Run: headless pygame with SDL's dummy video driver; simulated clock (each Clock.tick advances the game by its frame time, no real sleeping); random seed 0; keys injected as events and as key.get_pressed() state; mouse plan: one left click at the window centre at the start of phase 2, then a move to the lower-right quarter at the start of phase 3.
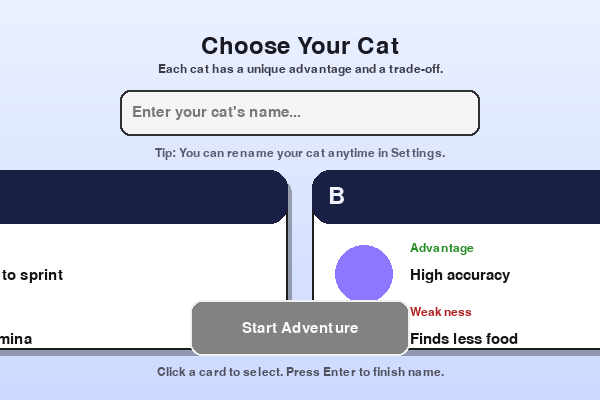
Frame 1 of 4 · flips 1–60 · no input
Frame 2 of 4 · flips 61–180 · clicked the window centre · tapped SPACE, RETURN · held RIGHT (→), D · screen unchanged from frame 1, image omitted
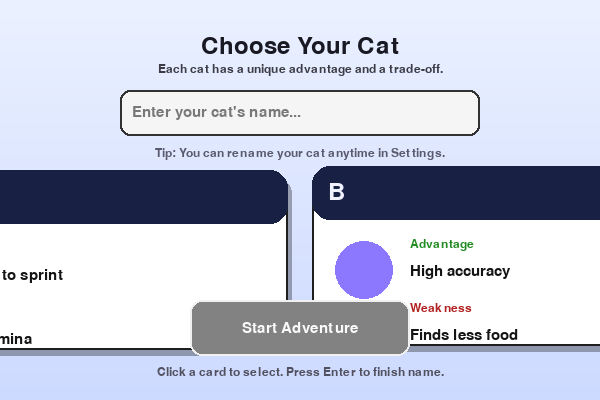
Frame 3 of 4 · flips 181–300 · moved the mouse to the lower-right quarter · held DOWN (↓), S
Frame 4 of 4 · flips 301–420 · held LEFT (←), A, UP (↑), W · screen unchanged from frame 3, image omitted

The pygame program that drew these frames:

import pygame
import time
import random
from sys import exit

pygame.init()
clock = pygame.time.Clock()
screen = pygame.display.set_mode((600,400))
pygame.display.set_caption('Runner')


# --------------- UI Helpers ---------------

def _vgradient(surface, top_color, bottom_color):
    """Vertical gradient fill."""
    w, h = surface.get_size()
    for y in range(h):
        t = y / max(1, h - 1)
        r = int(top_color[0] * (1 - t) + bottom_color[0] * t)
        g = int(top_color[1] * (1 - t) + bottom_color[1] * t)
        b = int(top_color[2] * (1 - t) + bottom_color[2] * t)
        pygame.draw.line(surface, (r, g, b), (0, y), (w, y))

class Button:
    def __init__(self, rect, text, font, base=(30,30,30), hover=(60,60,60), disabled=(130,130,130)):
        self.rect = pygame.Rect(rect)
        self.text = text
        self.font = font
        self.base, self.hover, self.disabled = base, hover, disabled
        self.enabled = True

    def draw(self, surf, mouse):
        color = self.base
        if not self.enabled:
            color = self.disabled
        elif self.rect.collidepoint(mouse):
            color = self.hover
        pygame.draw.rect(surf, color, self.rect, border_radius=12)
        pygame.draw.rect(surf, (240,240,240), self.rect, 2, border_radius=12)
        label = self.font.render(self.text, True, (250,250,250))
        surf.blit(label, label.get_rect(center=self.rect.center))

    def clicked(self, event):
        return self.enabled and event.type == pygame.MOUSEBUTTONDOWN and event.button == 1 and self.rect.collidepoint(event.pos)

class InputBox:
    def __init__(self, rect, font, placeholder="Enter name..."):
        self.rect = pygame.Rect(rect)
        self.font = font
        self.text = ""
        self.active = False
        self.placeholder = placeholder

    def handle(self, event):
        if event.type == pygame.MOUSEBUTTONDOWN:
            self.active = self.rect.collidepoint(event.pos)
        if self.active and event.type == pygame.KEYDOWN:
            if event.key == pygame.K_RETURN:
                self.active = False
            elif event.key == pygame.K_BACKSPACE:
                self.text = self.text[:-1]
            else:
                if len(self.text) < 16 and event.unicode.isprintable():
                    self.text += event.unicode

    def value(self):
        return self.text.strip()

    def draw(self, surf):
        bg = (255,255,255) if self.active else (245,245,245)
        pygame.draw.rect(surf, bg, self.rect, border_radius=10)
        pygame.draw.rect(surf, (50,50,50), self.rect, 2, border_radius=10)
        show = self.text if self.text else self.placeholder
        col = (20,20,20) if self.text else (120,120,120)
        label = self.font.render(show, True, col)
        surf.blit(label, (self.rect.x + 12, self.rect.y + (self.rect.h - label.get_height())//2))

def _draw_card(surf, rect, title, advantage, weakness, icon_color, selected, fonts):
    """Pretty choice card."""
    r = pygame.Rect(rect)
    # card base
    card_bg = (255,255,255)
    shadow = pygame.Surface((r.w, r.h), pygame.SRCALPHA)
    pygame.draw.rect(shadow, (0,0,0,80), shadow.get_rect(), border_radius=18)
    surf.blit(shadow, (r.x+4, r.y+6))
    pygame.draw.rect(surf, card_bg, r, border_radius=18)
    pygame.draw.rect(surf, (30,30,30), r, 2, border_radius=18)

    # header bar
    header = pygame.Rect(r.x, r.y, r.w, 54)
    pygame.draw.rect(surf, (24, 33, 68), header, border_radius=18)
    title_label = fonts['title'].render(title, True, (240,240,255))
    surf.blit(title_label, (header.x + 16, header.y + 14))

    # icon
    icon_rect = pygame.Rect(r.x + 20, r.y + 72, 64, 64)
    pygame.draw.circle(surf, icon_color, icon_rect.center, 32)
    pygame.draw.circle(surf, (255,255,255), icon_rect.center, 32, 3)

    # text blocks
    adv_label = fonts['label'].render("Advantage", True, (34,139,34))
    wk_label  = fonts['label'].render("Weakness", True, (178,34,34))
    surf.blit(adv_label, (icon_rect.right + 14, icon_rect.y))
    adv_txt = fonts['body'].render(advantage, True, (20,20,20))
    surf.blit(adv_txt, (icon_rect.right + 14, icon_rect.y + 26))

    surf.blit(wk_label, (icon_rect.right + 14, icon_rect.y + 64))
    wk_txt = fonts['body'].render(weakness, True, (20,20,20))
    surf.blit(wk_txt, (icon_rect.right + 14, icon_rect.y + 90))

    # selected ring
    if selected:
        glow = pygame.Surface((r.w+14, r.h+14), pygame.SRCALPHA)
        pygame.draw.rect(glow, (56,130,255,60), glow.get_rect(), border_radius=22)
        surf.blit(glow, (r.x-7, r.y-7))
        pygame.draw.rect(surf, (56,130,255), r, 4, border_radius=18)

def start_screen(screen, *, use_font_path=None):
    """
    Returns a dict with chosen name/kit/stats.
    Call this BEFORE your main game loop:
        config = start_screen(screen)
    """
    clock = pygame.time.Clock()
    W, H = screen.get_size()
    # fonts
    try:
        title_font = pygame.font.Font(use_font_path or None, 36)
        body_font  = pygame.font.Font(use_font_path or None, 22)
        small_font = pygame.font.Font(use_font_path or None, 18)
    except:
        title_font = pygame.font.SysFont(None, 36)
        body_font  = pygame.font.SysFont(None, 22)
        small_font = pygame.font.SysFont(None, 18)

    fonts = {'title': title_font, 'body': body_font, 'label': small_font}

    # UI layout
    name_box = InputBox((W//2 - 180, 90, 360, 46), body_font, "Enter your cat's name...")
    card_w, card_h = 460, 180
    gap = 24
    left_card  = pygame.Rect(W//2 - card_w - gap//2, 170, card_w, card_h)
    right_card = pygame.Rect(W//2 + gap//2,          170, card_w, card_h)

    start_btn = Button((W//2 - 110, H - 100, 220, 56), "Start Adventure", body_font)

    selection = None  # "sprinter" or "sharpshooter"
    running = True

    while running:
        dt = clock.tick(60) / 1000.0
        mouse = pygame.mouse.get_pos()
        # BG
        _vgradient(screen, (235,241,255), (205,218,255))
        title = title_font.render("Choose Your Cat", True, (25,25,35))
        screen.blit(title, title.get_rect(center=(W//2, 46)))

        subtitle = small_font.render("Each cat has a unique advantage and a trade-off.", True, (60,60,70))
        screen.blit(subtitle, subtitle.get_rect(center=(W//2, 70)))

        # Events
        for event in pygame.event.get():
            if event.type == pygame.QUIT:
                pygame.quit(); raise SystemExit
            name_box.handle(event)

            if event.type == pygame.MOUSEBUTTONDOWN and event.button == 1:
                if left_card.collidepoint(event.pos):
                    selection = "sprinter"
                elif right_card.collidepoint(event.pos):
                    selection = "sharpshooter"

            if start_btn.clicked(event):
                if name_box.value() and selection:
                    # assemble config
                    if selection == "sprinter":
                        stats = {
                            "sprint_multiplier": 1.8,  # hold SHIFT
                            "max_stamina": 100,
                            "stamina_recovery": 22,     # per second
                            "accuracy_bonus": 0.0,
                            "food_spawn_multiplier": 1.0
                        }
                    else:  # sharpshooter
                        stats = {
                            "sprint_multiplier": 1.0,
                            "max_stamina": 80,
                            "stamina_recovery": 18,
                            "accuracy_bonus": 0.25,     # +25% hit chance/precision
                            "food_spawn_multiplier": 0.75  # less food spawns
                        }
                    return {
                        "name": name_box.value(),
                        "kit": selection,
                        "stats": stats
                    }

        # Cards (hover → subtle lift)
        hover_left  = left_card.collidepoint(mouse)
        hover_right = right_card.collidepoint(mouse)
        left_draw  = left_card.move(0, -4 if hover_left  else 0)
        right_draw = right_card.move(0, -4 if hover_right else 0)

        _draw_card(
            screen, left_draw,
            title="A",
            advantage="Hold Shift to sprint",
            weakness="Lower stamina",
            icon_color=(255, 196, 0),
            selected=(selection == "sprinter"),
            fonts=fonts
        )
        _draw_card(
            screen, right_draw,
            title="B",
            advantage="High accuracy",
            weakness="Finds less food",
            icon_color=(140, 120, 255),
            selected=(selection == "sharpshooter"),
            fonts=fonts
        )

        # Name box + hint
        name_box.draw(screen)
        hint = small_font.render("Tip: You can rename your cat anytime in Settings.", True, (90,90,110))
        screen.blit(hint, hint.get_rect(center=(W//2, name_box.rect.bottom + 18)))

        # Start button enabled state
        start_btn.enabled = bool(name_box.value() and selection)
        start_btn.draw(screen, mouse)

        # Footer
        footer = small_font.render("Click a card to select. Press Enter to finish name.", True, (80,80,95))
        screen.blit(footer, footer.get_rect(center=(W//2, H - 28)))

        pygame.display.flip()

choice=start_screen(screen)
